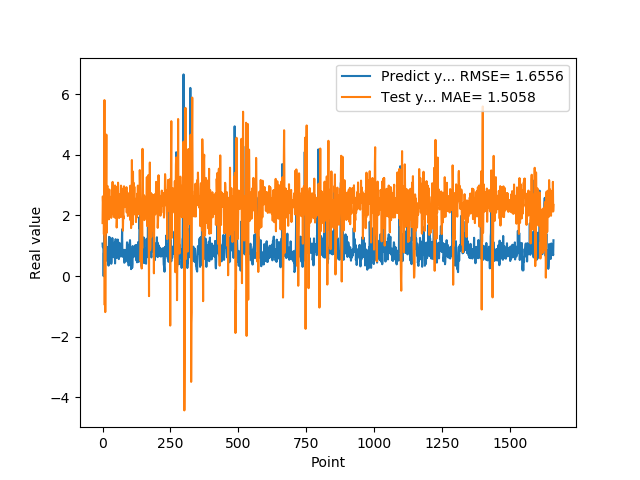

The table this chart was drawn from, first rows:
1.074290990829999792e+00, 1.750014162822110420e+00
9.521890282630000035e-01, 2.628824685622654034e+00
9.879170060160000766e-01, 2.390981435858075432e+00
1.011654973029999960e+00, 2.551047110931643491e+00
0.000000000000000000e+00, 2.398380638163308820e+00
7.643579840659999736e-01, 1.381332656461466968e+00
7.788103222849999119e-01, 2.239348070805145419e+00
3.306220054629999794e+00, 5.804826285455942703e+00
1.055441975589999970e+00, -9.512600914560571663e-01
7.543110251430000801e-01, 4.587527996228797811e+00
7.915459871289999283e-01, -1.185271615000868195e+00
1.409499049189999909e+00, 1.514837969258528538e+00
8.875439763070001042e-01, 1.711466157852500114e+00
6.401469707490000660e-01, 3.007330514120108766e+00
5.082880258560000808e-01, 4.665701122887186969e+00
8.640019893649999450e-01, 1.426526286926122600e+00
5.725920200349999822e-01, 2.091893767445387020e+00
8.469420075419999971e-01, 2.934250437750377305e+00
9.181020259860001032e-01, 2.974756487506744929e+00
7.976629734039999420e-01, 2.799457328977919435e+00
9.608020186419998776e-01, 2.155927433914326841e+00
9.555831551549999192e-01, 2.465698569090292391e+00
3.470349907879999862e-01, 2.423211646046997458e+00
9.546210169789999256e-01, 1.872955358118706615e+00
1.293938040730000072e+00, 2.380358080286550493e+00
5.251880288119999962e-01, 2.856048125140186134e+00
4.773890078070000542e-01, 1.939771292155942461e+00
1.275226235389999907e+00, 2.187974227392789128e+00
8.723750114439999814e-01, 2.614050790055819640e+00
8.355640172959999390e-01, 2.375416930087926648e+00
7.321749925609999377e-01, 2.531373999796936669e+00
7.640249729160000225e-01, 2.382770697506175761e+00
4.072830080990000323e-01, 1.921200418331860726e+00
4.752210080619999610e-01, 2.324990160655243887e+00
8.781340122220000488e-01, 2.049693983828604349e+00
7.414129972460000717e-01, 2.702354661896900101e+00
1.258002042770000051e+00, 2.750949232159060287e+00
1.069700956339999953e+00, 3.107090364647595138e+00
7.274609804150000691e-01, 2.342610600677018873e+00
7.892770171170000459e-01, 2.248186652841091426e+00
6.237750053410000550e-01, 2.175078075974225200e+00
6.914690136910000007e-01, 2.047376864990769985e+00
8.557710051540000640e-01, 1.949601040661611551e+00
7.093830108640000187e-01, 2.639972836647064280e+00
1.014547944070000041e+00, 2.481600050291155046e+00
1.115731000900000103e+00, 2.322351091631276176e+00
4.182830154900000208e-01, 2.990495266048822209e+00
1.002280950550000105e+00, 1.917152973700506191e+00
1.218860983849999968e+00, 2.187087864850503660e+00
1.143296003339999922e+00, 2.749425632070468417e+00
6.528189778330000248e-01, 2.090611163964302133e+00
6.746559739110000731e-01, 2.853997439724363705e+00
6.009536385540000802e-01, 1.602640047141351110e+00
6.694570183749999348e-01, 1.828057489173412264e+00
6.538079977039999990e-01, 2.232563678868261903e+00
7.814120054240000224e-01, 2.955302576375046009e+00
1.206303954120000022e+00, 2.056777325503119869e+00
8.469259738919999725e-01, 3.081786921000434276e+00
8.286409974099999687e-01, 2.788069767842005220e+00
6.482390165329999787e-01, 2.148973892529046914e+00
5.623700022700000023e-01, 2.099485793501996156e+00
... 1,599 more rows
